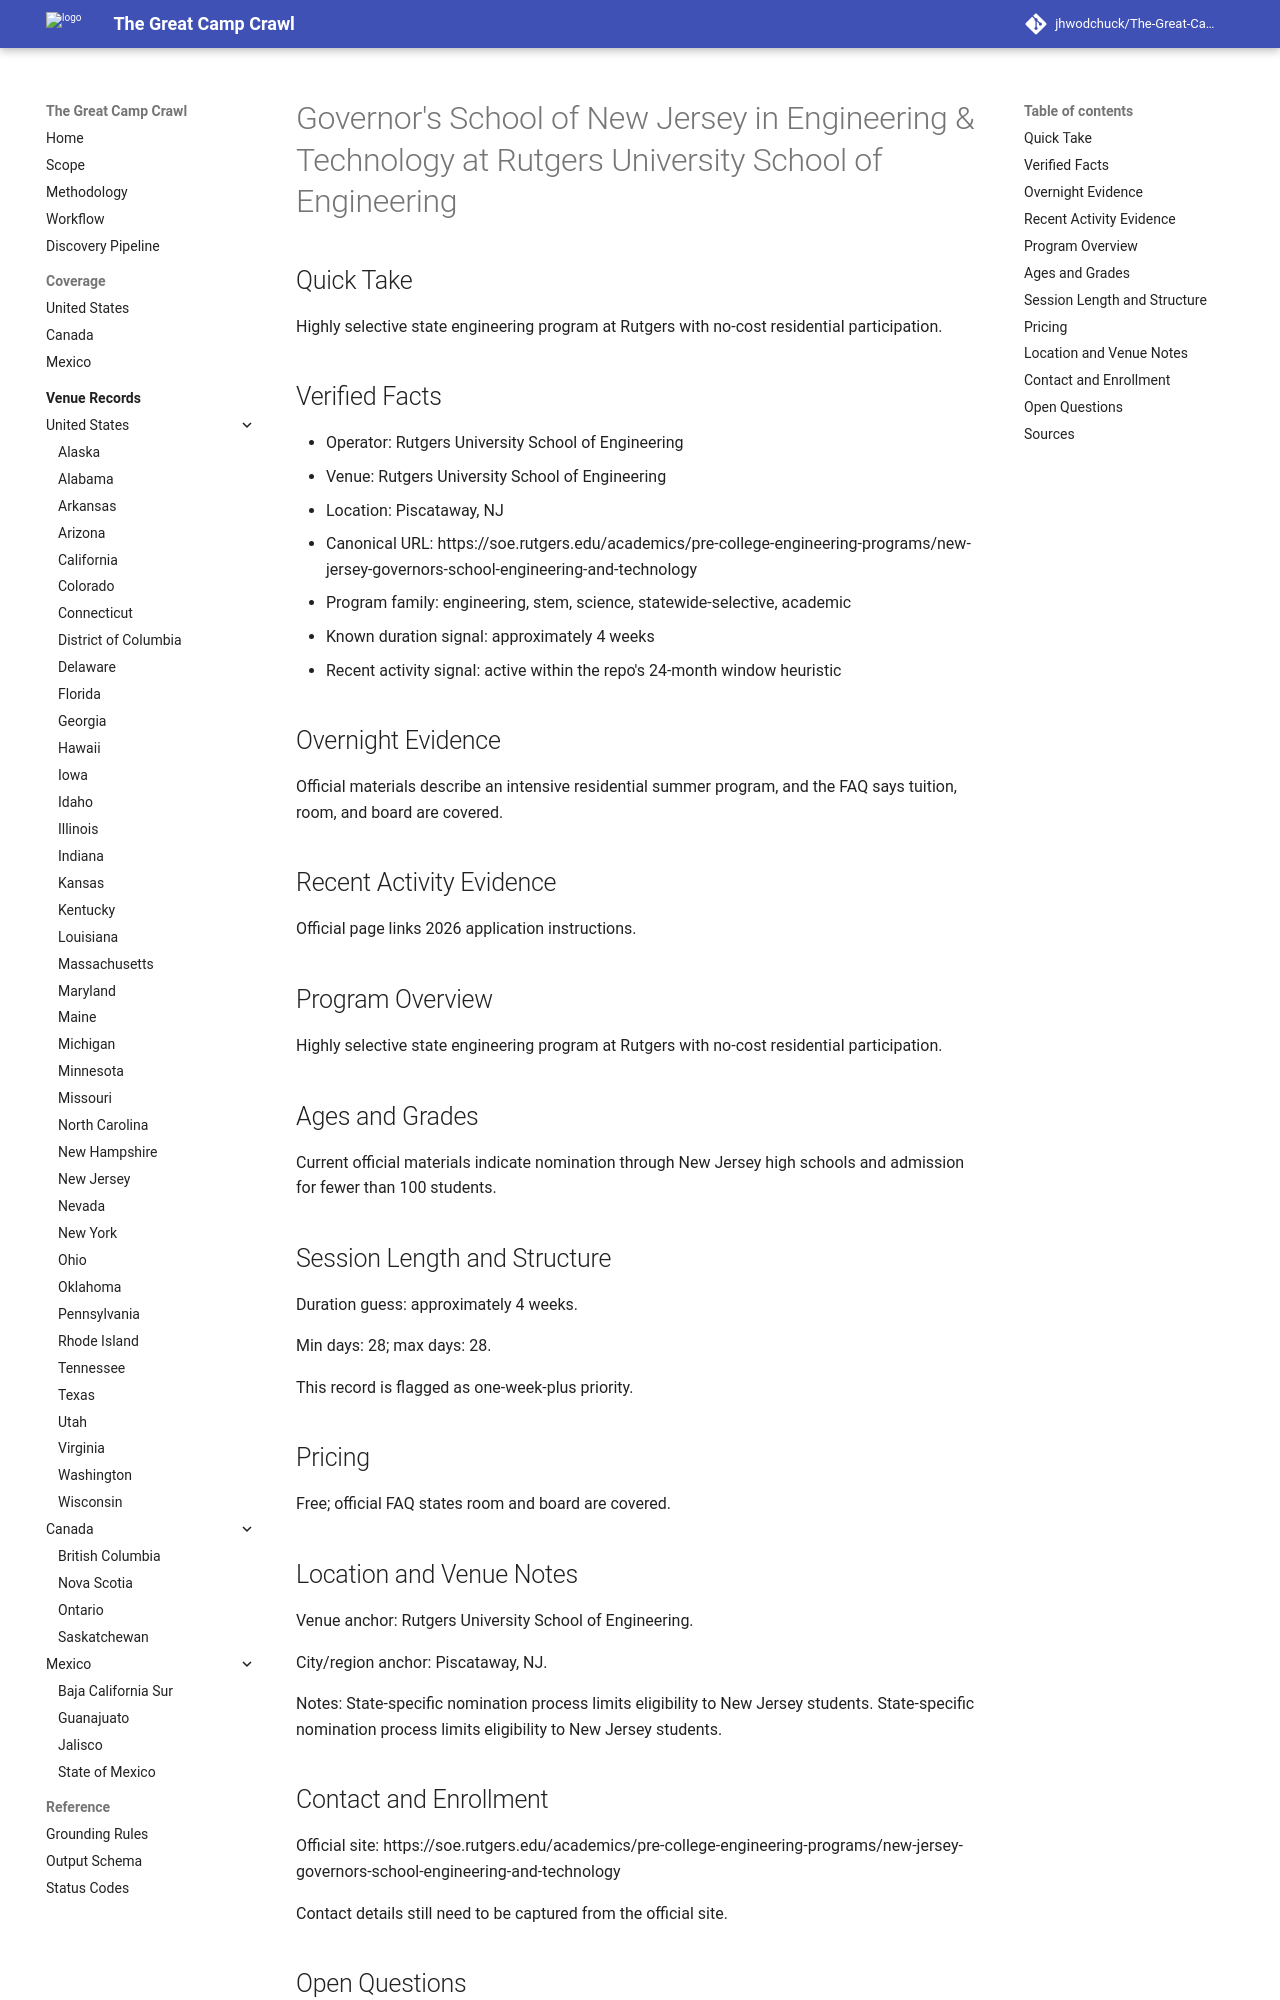

repository: jhwodchuck/The-Great-Camp-Crawl · page: camps/us/nj/governor-s-school-of-new-jersey-in-engineering-technology--us-nj-piscataway-rutgers-university-school-of-engineering--rutgers-governors-school-engineering-piscataway-nj/index.html · generator: mkdocs

---
record_id: rutgers-governors-school-engineering-piscataway-nj
camp_id: governor-s-school-of-new-jersey-in-engineering-technology
venue_id: us-nj-piscataway-rutgers-university-school-of-engineering
name: Governor's School of New Jersey in Engineering & Technology
display_name: Governor's School of New Jersey in Engineering & Technology at Rutgers
  University School of Engineering
country: US
country_name: United States
region: NJ
region_name: New Jersey
city: Piscataway
venue_name: Rutgers University School of Engineering
program_family:
- engineering
- stem
- science
- statewide-selective
- academic
camp_types:
- residential-academic
- residential
priority_flags:
  college_precollege: false
  one_week_plus: true
languages_found:
- en
source_language_primary: en
activity_status: active_recent
activity_evidence_window_months: 24
duration:
  min_days: 28
  max_days: 28
pricing:
  currency: USD
  amount_min: null
  amount_max: null
  boarding_included: null
ages:
  min: null
  max: null
grades:
  min: null
  max: null
operator:
  name: Rutgers University School of Engineering
  type: university
website:
  canonical_url: https://soe.rutgers.edu/academics/pre-college-engineering-programs/new-jersey-governors-school-engineering-and-technology
  admissions_url: null
  session_dates_url: https://soe.rutgers.edu/academics/pre-college-engineering-programs/new-jersey-governors-school-engineering-and-technology
  pricing_url: https://soe.rutgers.edu/academics/pre-college-engineering-programs/new-jersey-governors-school-engineering-and-technology
contact:
  email: null
  phone: null
location:
  address: null
  postal_code: null
  latitude: null
  longitude: null
verification:
  overnight_confirmed: true
  active_past_2_years_confirmed: true
  confidence: medium
  last_verified: '2026-04-13'
evidence:
  overnight_source_url: https://soe.rutgers.edu/academics/pre-college-engineering-programs/new-jersey-governors-school-engineering-and-technology
  recent_activity_source_url: https://soe.rutgers.edu/academics/pre-college-engineering-programs/new-jersey-governors-school-engineering-and-technology
  duration_source_url: https://soe.rutgers.edu/academics/pre-college-engineering-programs/new-jersey-governors-school-engineering-and-technology
  pricing_source_url: https://soe.rutgers.edu/academics/pre-college-engineering-programs/new-jersey-governors-school-engineering-and-technology
tags:
- united-states
- nj
- piscataway
- engineering
- stem
- science
- statewide-selective
- academic
- residential-academic
- residential
draft_status: draft
---

# Governor's School of New Jersey in Engineering & Technology at Rutgers University School of Engineering

## Quick Take
Highly selective state engineering program at Rutgers with no-cost residential participation.

## Verified Facts
- Operator: Rutgers University School of Engineering
- Venue: Rutgers University School of Engineering
- Location: Piscataway, NJ
- Canonical URL: https://soe.rutgers.edu/academics/pre-college-engineering-programs/new-jersey-governors-school-engineering-and-technology
- Program family: engineering, stem, science, statewide-selective, academic
- Known duration signal: approximately 4 weeks
- Recent activity signal: active within the repo's 24-month window heuristic

## Overnight Evidence
Official materials describe an intensive residential summer program, and the FAQ says tuition, room, and board are covered.

## Recent Activity Evidence
Official page links 2026 application instructions.

## Program Overview
Highly selective state engineering program at Rutgers with no-cost residential participation.

## Ages and Grades
Current official materials indicate nomination through New Jersey high schools and admission for fewer than 100 students.

## Session Length and Structure
Duration guess: approximately 4 weeks.

Min days: 28; max days: 28.

This record is flagged as one-week-plus priority.

## Pricing
Free; official FAQ states room and board are covered.
